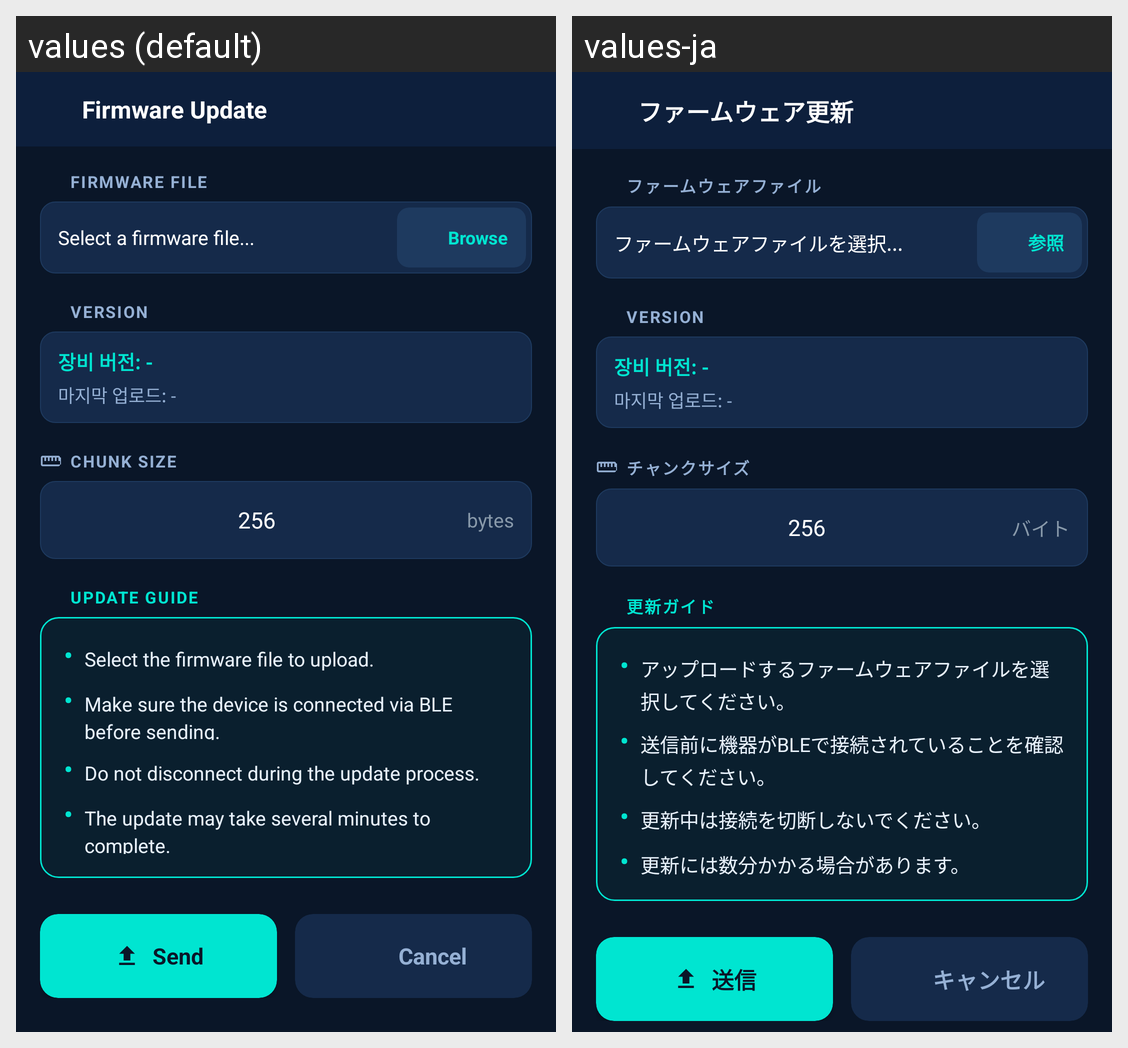

This grid shows one Android layout under two languages. Give, for every string resource on the screen, its name, the default text and each shown locale's text.
Android screen res/layout/fragment_firmware.xml rendered under 2 locales, left to right: values (default), values-ja. Device: Nexus 5 (rendered at 1080×1920; each locale shown at half size, 540×960, under a caption strip naming it); theme Theme.MessageBox.
Strings drawn on this screen, with the default value and each locale's value (text and hints the layout hard-codes, and strings that could not be matched under every locale, appear in the picture but are not listed):

fw_title
  values: Firmware Update
  values-ja: ファームウェア更新

fw_section_file
  values: FIRMWARE FILE
  values-ja: ファームウェアファイル

fw_default_filename
  values: Select a firmware file...
  values-ja: ファームウェアファイルを選択...

fw_btn_browse
  values: Browse
  values-ja: 参照

fw_section_chunk_size
  values: CHUNK SIZE
  values-ja: チャンクサイズ

fw_unit_bytes
  values: bytes
  values-ja: バイト

fw_section_update_guide
  values: UPDATE GUIDE
  values-ja: 更新ガイド

fw_guide_item1
  values: Select the firmware file to upload.
  values-ja: アップロードするファームウェアファイルを選択してください。

fw_guide_item2
  values: Make sure the device is connected via BLE before sending.
  values-ja: 送信前に機器がBLEで接続されていることを確認してください。

fw_guide_item3
  values: Do not disconnect during the update process.
  values-ja: 更新中は接続を切断しないでください。

fw_guide_item4
  values: The update may take several minutes to complete.
  values-ja: 更新には数分かかる場合があります。

fw_btn_send
  values: Send
  values-ja: 送信

btn_cancel
  values: Cancel
  values-ja: キャンセル
